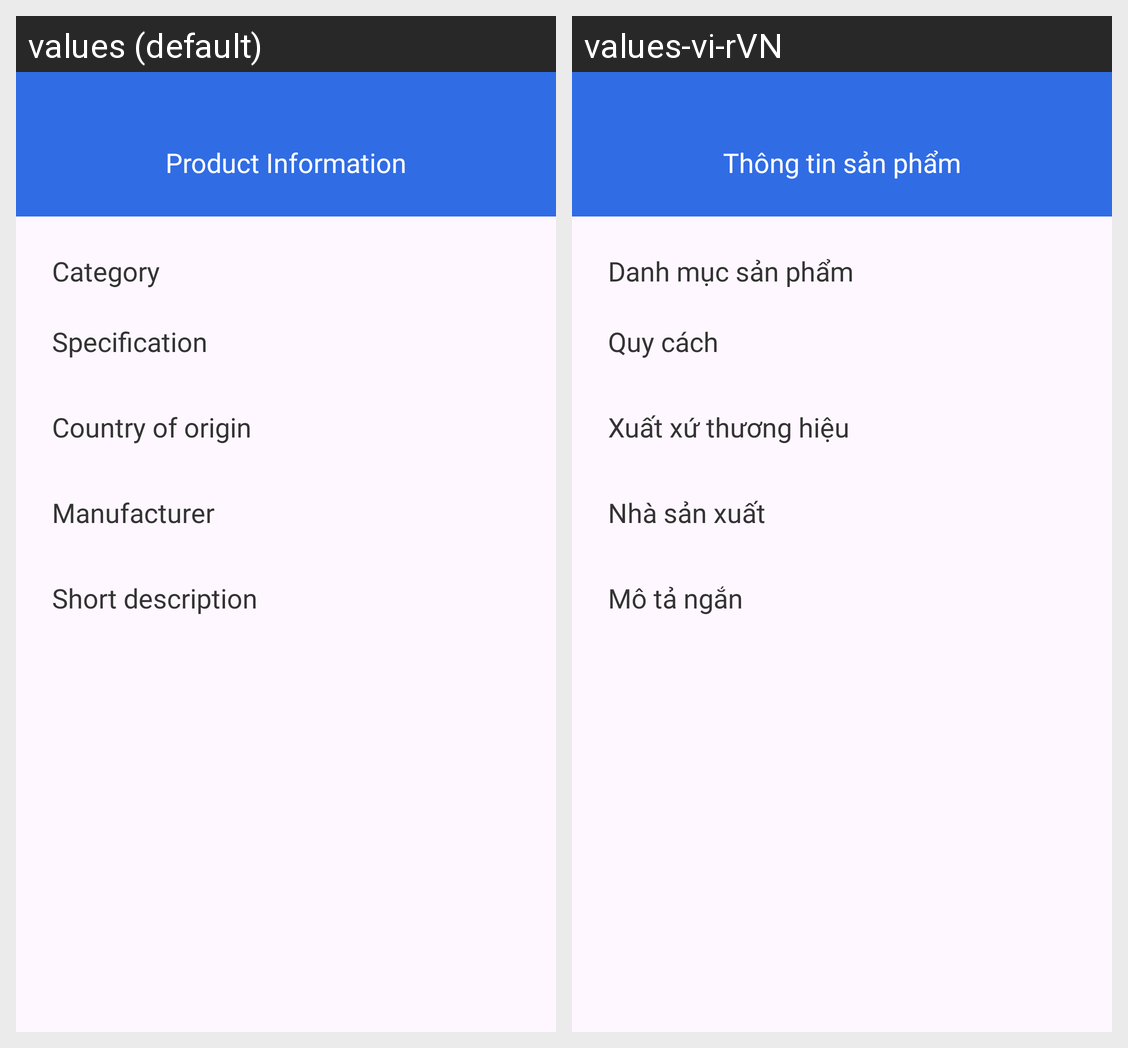

Translations of the strings shown on this Android screen, per locale in the grid:
Android screen res/layout/product_detailall.xml rendered under 2 locales, left to right: values (default), values-vi-rVN. Device: Nexus 5 (rendered at 1080×1920; each locale shown at half size, 540×960, under a caption strip naming it); theme Theme.MD09_PharmaPoly.
Strings drawn on this screen, with the default value and each locale's value (text and hints the layout hard-codes, and strings that could not be matched under every locale, appear in the picture but are not listed):

product_information
  values: Product Information
  values-vi-rVN: Thông tin sản phẩm

category
  values: Category
  values-vi-rVN: Danh mục sản phẩm

specification
  values: Specification
  values-vi-rVN: Quy cách

origin_country
  values: Country of origin
  values-vi-rVN: Xuất xứ thương hiệu

manufacturer
  values: Manufacturer
  values-vi-rVN: Nhà sản xuất

short_description
  values: Short description
  values-vi-rVN: Mô tả ngắn
